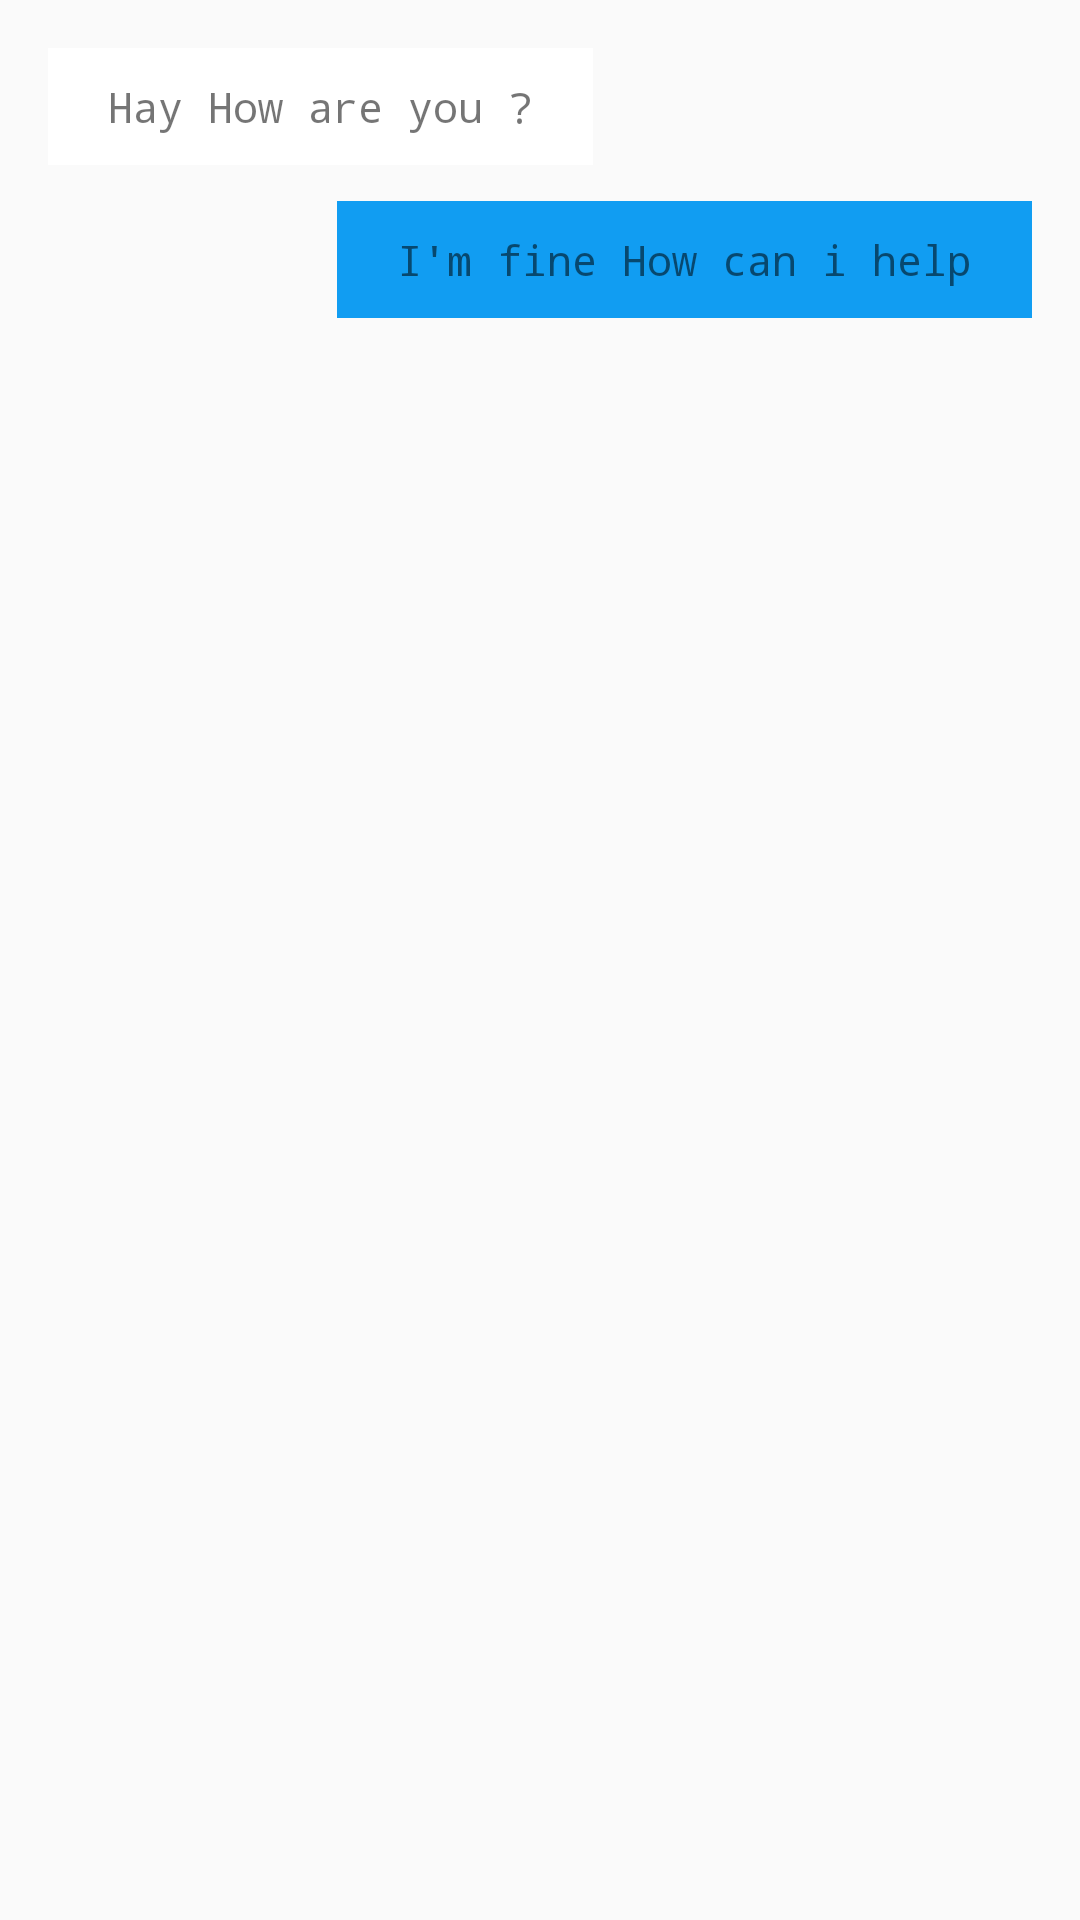

Reconstruct the res/layout file that produces this screen, plus the resources it refers to.
<!-- AndroidManifest.xml: application theme AppTheme.Base -->
<!-- res/layout/layout_messages_lv.xml -->
<?xml version="1.0" encoding="utf-8"?>
<LinearLayout xmlns:android="http://schemas.android.com/apk/res/android"
    xmlns:tools="http://schemas.android.com/tools"
    android:orientation="vertical"
    android:padding="10dp"
    android:layout_width="match_parent"
    android:layout_height="match_parent">

        <TextView
            android:id="@+id/tv_vendor_msg"
            android:layout_width="wrap_content"
            android:layout_height="wrap_content"
            android:layout_margin="6dp"
            android:background="@color/white"
            android:gravity="start"
            android:paddingLeft="20dp"
            android:paddingTop="10dp"
            android:paddingRight="20dp"
            android:paddingBottom="10dp"
            android:text="Hay How are you ?"
            android:textAlignment="viewStart" />

        <TextView
            android:id="@+id/tv_customer_msg"
            android:layout_width="wrap_content"
            android:layout_height="wrap_content"
            android:layout_gravity="right"
            android:layout_margin="6dp"
            android:background="@color/app_color"
            android:paddingLeft="20dp"
            android:paddingTop="10dp"
            android:paddingRight="20dp"
            android:paddingBottom="10dp"
            android:text="I'm fine How can i help"
            android:textAlignment="viewEnd"
            tools:ignore="RtlCompat" />
    </LinearLayout>
<!-- resources referenced by this layout -->
<resources>
  <color name="app_color">#119df2</color>
  <color name="white">#ffffff</color>
  <style name="AppTheme.Base" parent="Theme.AppCompat.Light.NoActionBar">
      <item name="android:typeface">monospace</item>
          <item name="colorPrimary">@color/colorPrimary</item>
          <item name="colorPrimaryDark">@color/colorPrimaryDark</item>
          <item name="colorAccent">@color/colorAccent</item>
             &gt;
      </style>
  <color name="colorPrimary">#008577</color>
  <color name="colorPrimaryDark">#00574B</color>
  <color name="colorAccent">#D81B60</color>
</resources>
